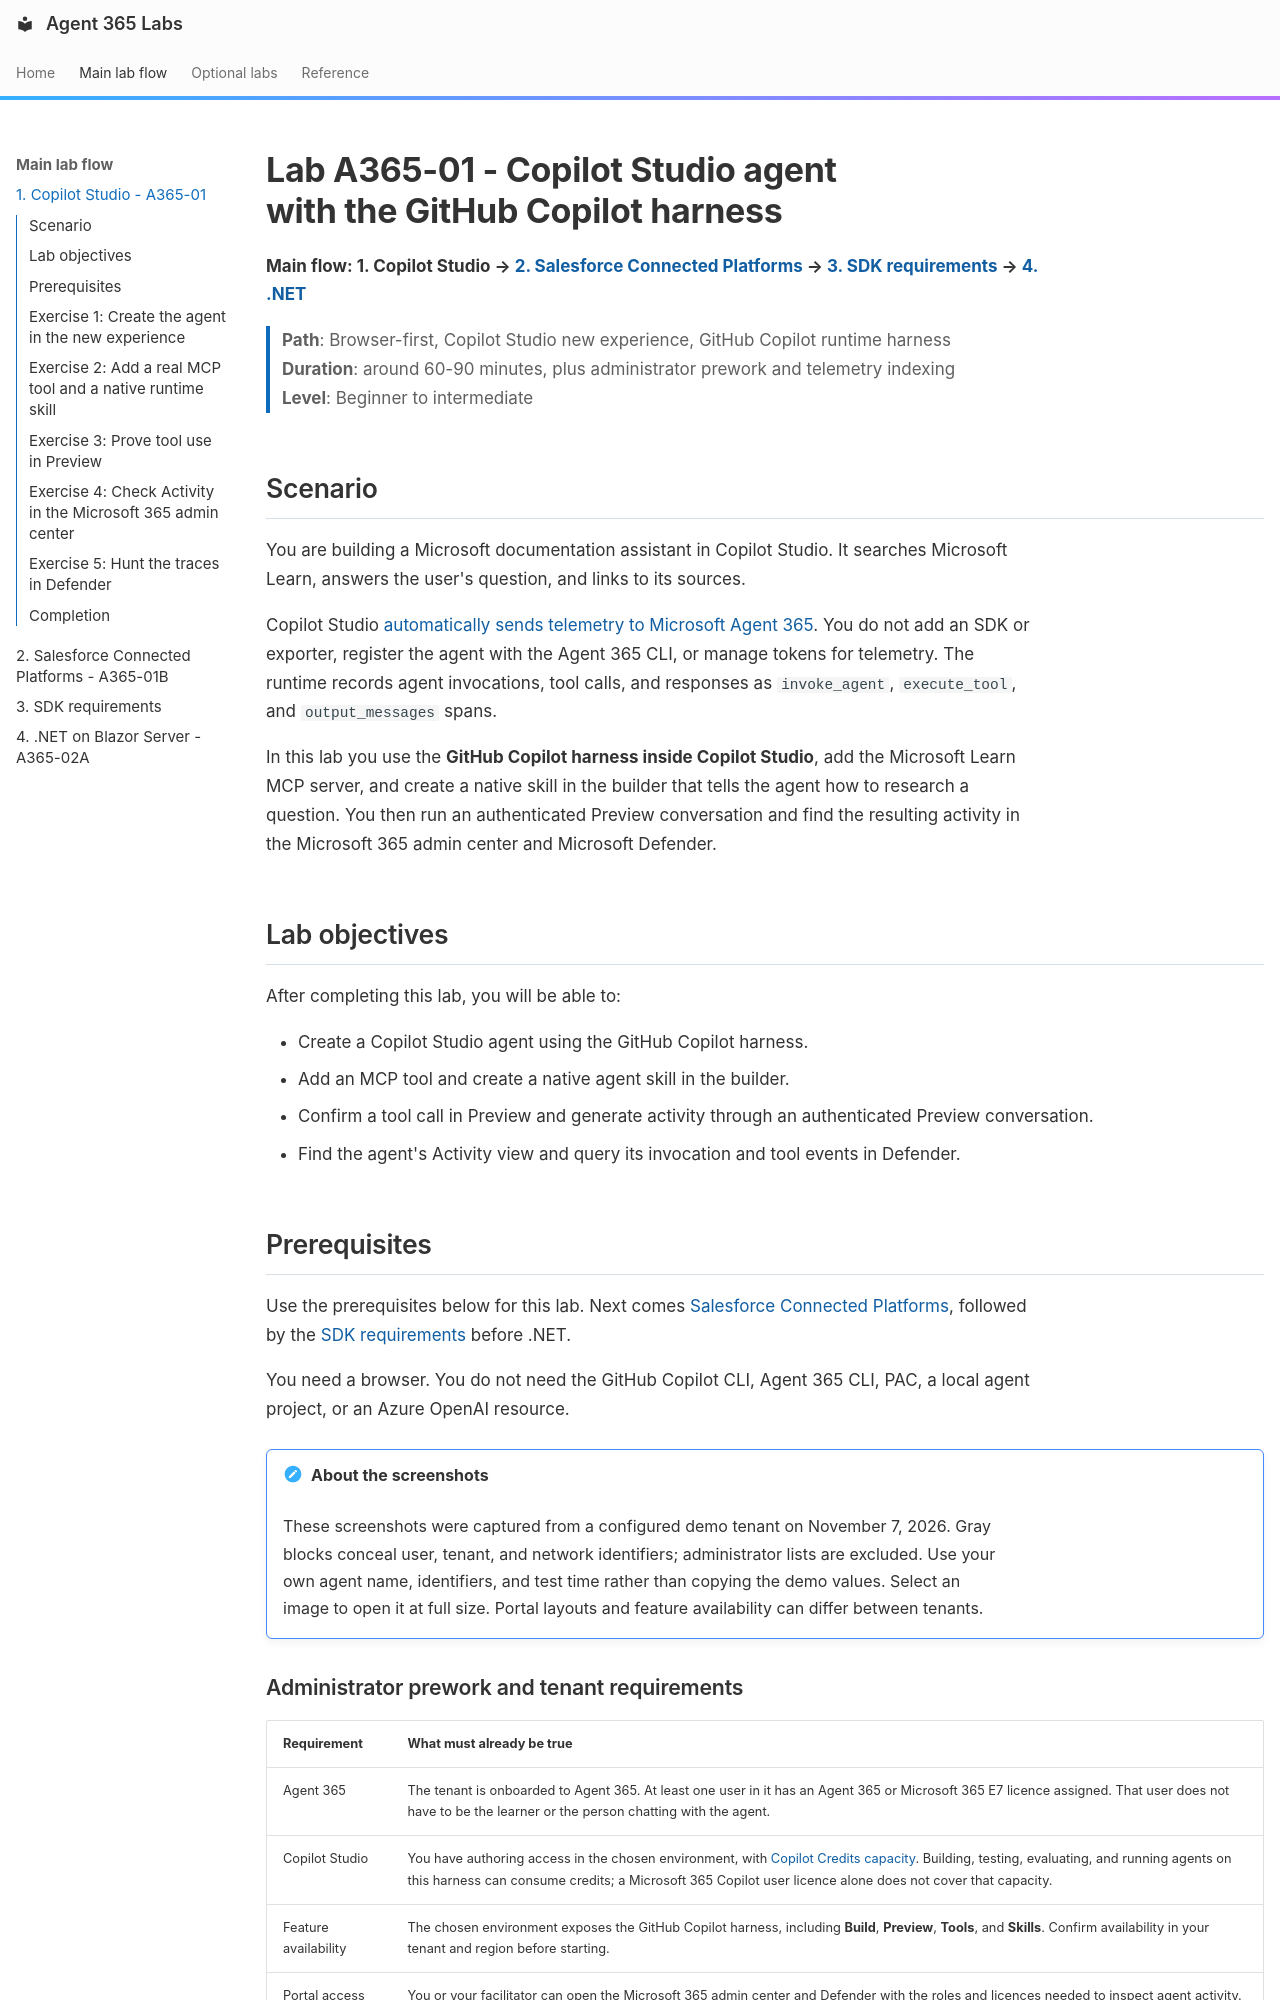

repository: microsoft/agent365-labs · page: 01-copilot-studio/index.html · generator: mkdocs

# Lab A365-01 - Copilot Studio agent with the GitHub Copilot harness

**Main flow: 1. Copilot Studio → [2. Salesforce Connected Platforms](./01b-salesforce-connected-platforms.md) → [3. SDK requirements](./00-prerequisites.md) → [4. .NET](./02a-web-obo-dotnet.md)**

> **Path**: Browser-first, Copilot Studio new experience, GitHub Copilot runtime harness  
> **Duration**: around 60-90 minutes, plus administrator prework and telemetry indexing  
> **Level**: Beginner to intermediate

## Scenario

You are building a Microsoft documentation assistant in Copilot Studio. It searches Microsoft Learn, answers the user's question, and links to its sources.

Copilot Studio [automatically sends telemetry to Microsoft Agent 365](https://learn.microsoft.com/microsoft-agent-365/builder/observability). You do not add an SDK or exporter, register the agent with the Agent 365 CLI, or manage tokens for telemetry. The runtime records agent invocations, tool calls, and responses as `invoke_agent`, `execute_tool`, and `output_messages` spans.

In this lab you use the **GitHub Copilot harness inside Copilot Studio**, add the Microsoft Learn MCP server, and create a native skill in the builder that tells the agent how to research a question. You then run an authenticated Preview conversation and find the resulting activity in the Microsoft 365 admin center and Microsoft Defender.

## Lab objectives

After completing this lab, you will be able to:

- Create a Copilot Studio agent using the GitHub Copilot harness.
- Add an MCP tool and create a native agent skill in the builder.
- Confirm a tool call in Preview and generate activity through an authenticated Preview conversation.
- Find the agent's Activity view and query its invocation and tool events in Defender.

## Prerequisites

Use the prerequisites below for this lab. Next comes [Salesforce Connected Platforms](./01b-salesforce-connected-platforms.md), followed by the [SDK requirements](./00-prerequisites.md) before .NET.

You need a browser. You do not need the GitHub Copilot CLI, Agent 365 CLI, PAC, a local agent project, or an Azure OpenAI resource.

!!! note "About the screenshots"
    These screenshots were captured from a configured demo tenant on November 7, 2026. Gray blocks conceal user, tenant, and network identifiers; administrator lists are excluded. Use your own agent name, identifiers, and test time rather than copying the demo values. Select an image to open it at full size. Portal layouts and feature availability can differ between tenants.
